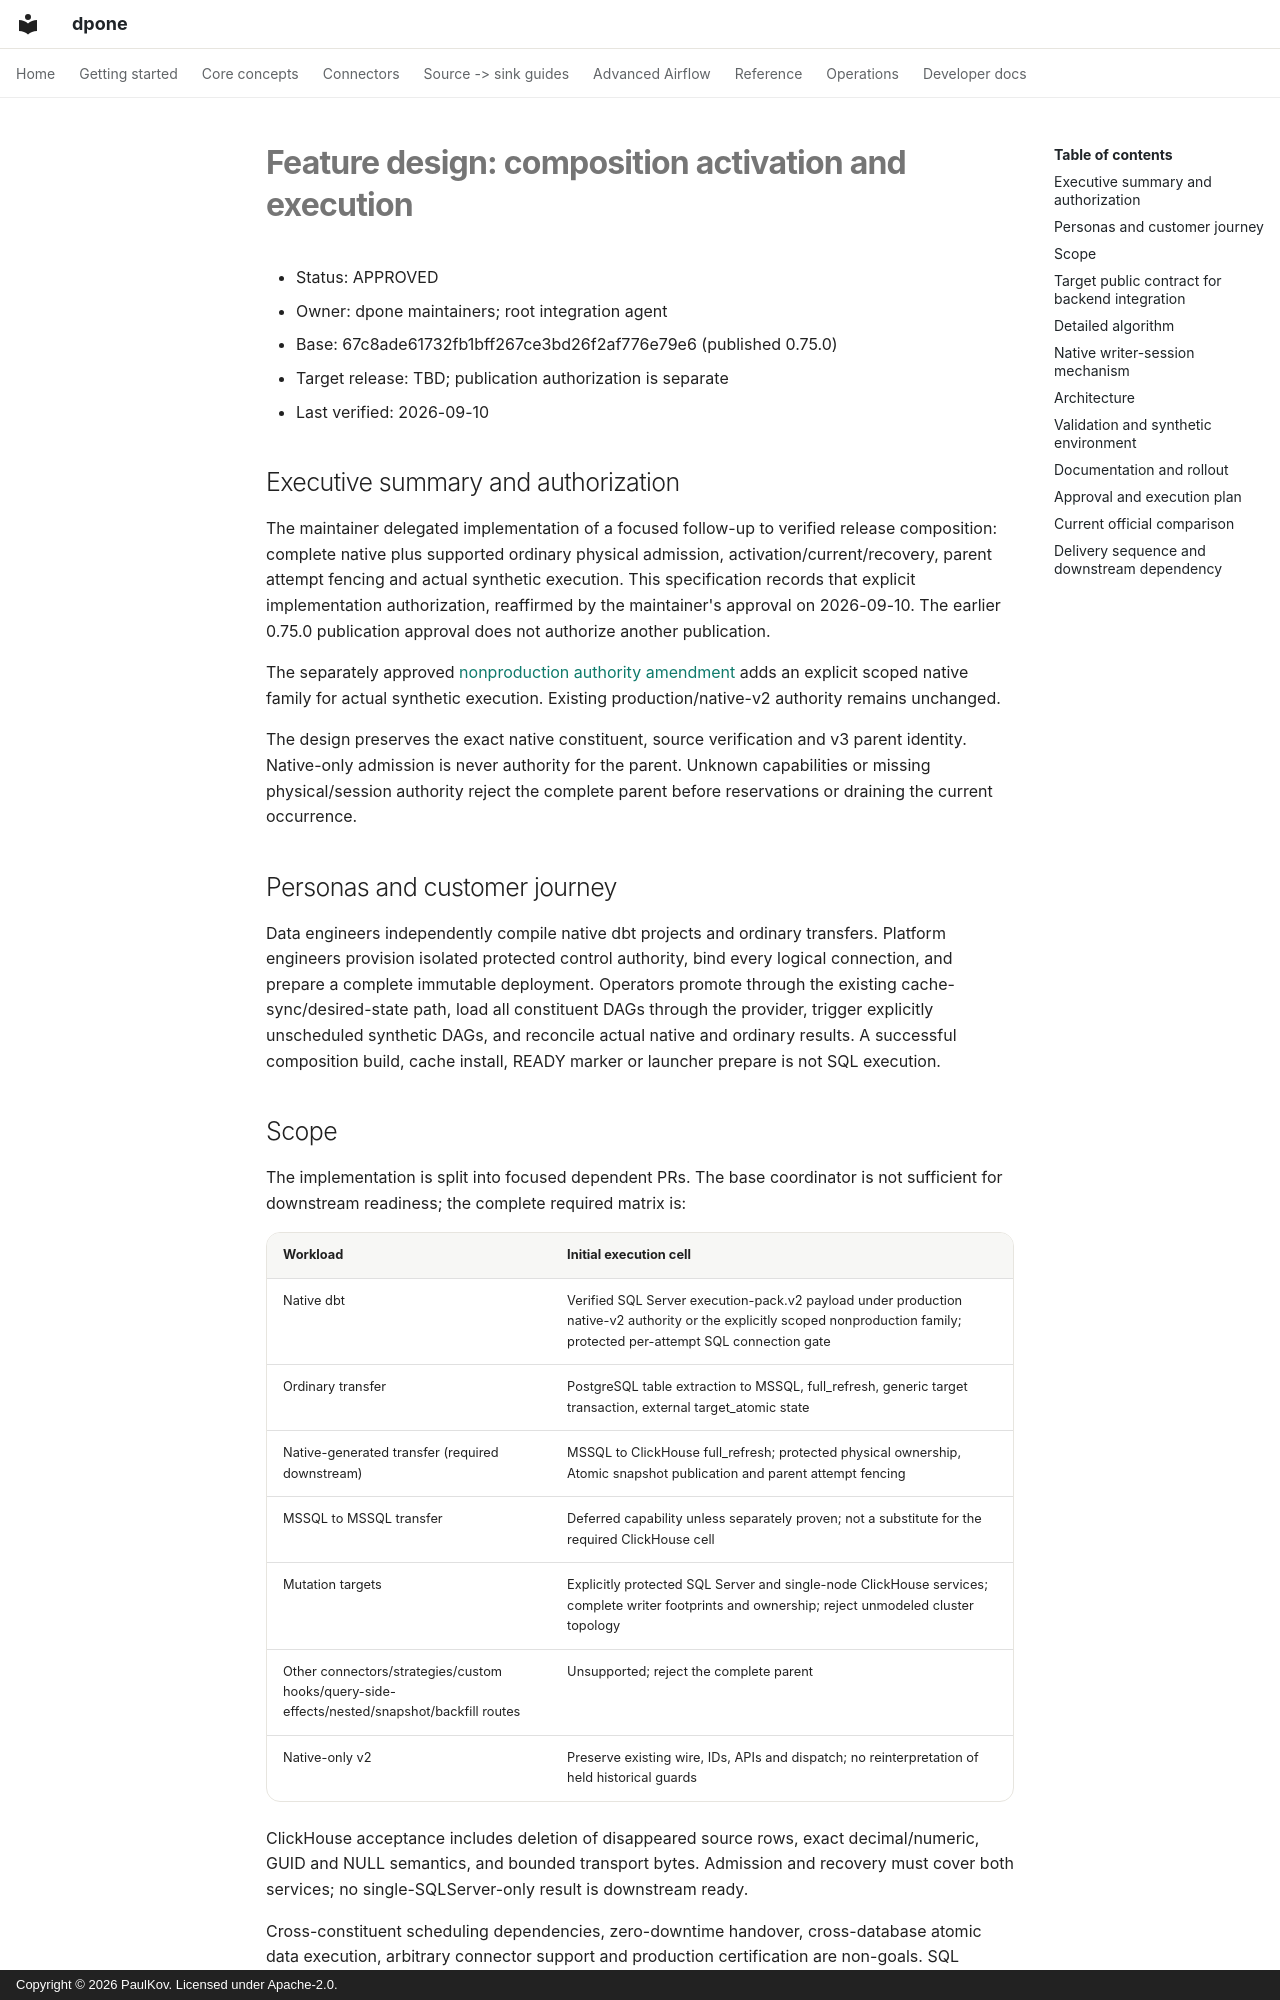

repository: PaulKov/dpone · page: feature-specs/composition-activation-execution/index.html · generator: mkdocs · copyright: Copyright © 2026 PaulKov. Licensed under Apache-2.0.

# Feature design: composition activation and execution

- Status: APPROVED
- Owner: dpone maintainers; root integration agent
- Base: 67c8ade61732fb1bff267ce3bd26f2af776e79e6 (published 0.75.0)
- Target release: TBD; publication authorization is separate
- Last verified: 2026-09-10

## Executive summary and authorization

The maintainer delegated implementation of a focused follow-up to verified release
composition: complete native plus supported ordinary physical admission,
activation/current/recovery, parent attempt fencing and actual synthetic
execution. This specification records that explicit implementation authorization, reaffirmed by the maintainer's approval on 2026-09-10. The earlier 0.75.0
publication approval does not authorize another publication.

The separately approved [nonproduction authority amendment](nonproduction-composition-authority.md)
adds an explicit scoped native family for actual synthetic execution. Existing
production/native-v2 authority remains unchanged.

The design preserves the exact native constituent, source verification and
v3 parent identity. Native-only admission is never authority for the parent.
Unknown capabilities or missing physical/session authority reject the complete
parent before reservations or draining the current occurrence.

## Personas and customer journey

Data engineers independently compile native dbt projects and ordinary transfers.
Platform engineers provision isolated protected control authority, bind every
logical connection, and prepare a complete immutable deployment. Operators
promote through the existing cache-sync/desired-state path, load all constituent
DAGs through the provider, trigger explicitly unscheduled synthetic DAGs, and
reconcile actual native and ordinary results. A successful composition build,
cache install, READY marker or launcher prepare is not SQL execution.

## Scope

The implementation is split into focused dependent PRs. The base coordinator
is not sufficient for downstream readiness; the complete required matrix is:

| Workload | Initial execution cell |
|---|---|
| Native dbt | Verified SQL Server execution-pack.v2 payload under production native-v2 authority or the explicitly scoped nonproduction family; protected per-attempt SQL connection gate |
| Ordinary transfer | PostgreSQL table extraction to MSSQL, full_refresh, generic target transaction, external target_atomic state |
| Native-generated transfer (required downstream) | MSSQL to ClickHouse full_refresh; protected physical ownership, Atomic snapshot publication and parent attempt fencing |
| MSSQL to MSSQL transfer | Deferred capability unless separately proven; not a substitute for the required ClickHouse cell |
| Mutation targets | Explicitly protected SQL Server and single-node ClickHouse services; complete writer footprints and ownership; reject unmodeled cluster topology |
| Other connectors/strategies/custom hooks/query-side-effects/nested/snapshot/backfill routes | Unsupported; reject the complete parent |
| Native-only v2 | Preserve existing wire, IDs, APIs and dispatch; no reinterpretation of held historical guards |

ClickHouse acceptance includes deletion of disappeared source rows, exact decimal/numeric, GUID and NULL semantics, and bounded transport bytes. Admission and recovery must cover both services; no single-SQLServer-only result is downstream ready.

Cross-constituent scheduling dependencies, zero-downtime handover, cross-database
atomic data execution, arbitrary connector support and production certification
are non-goals. SQL already committed is not undone by deployment rollback.
